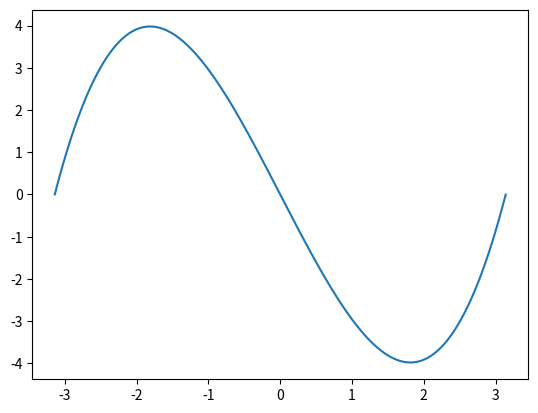

This chart was generated by the following Python code:
import numpy as np
from scipy import integrate
import matplotlib.pyplot as plt


print('Se utiliza la relación de parseval, y en particular, la igualdad de la integral de la ecuación (26) de la solución de la parte teórica')
def funcionParseval(x):
	return (1/np.pi)*(((1/12)*(x**3 - (((np.pi)**2) * x) ))**2)

integral, error = integrate.quad(funcionParseval, -np.pi, np.pi)

print('Integral numérica: ', integral, 'error: ', error)

print('Valor exacto', np.pi**6/945)

print('Error numérico contra exacto', np.abs(integral - np.pi**6/945))

t = np.linspace(-np.pi, np.pi, 10000)
signal = t**2 - np.average(t**2)

frecuencies = np.fft.fftfreq(len(signal), d = t[1] - t[0])

fourierTransform = (np.fft.fft(signal) * 2) 

fourierTransform[frecuencies > 0] = (1/(2*np.pi*frecuencies[frecuencies > 0]*(1j)))*fourierTransform[frecuencies > 0]

fourierTransform = fourierTransform * (frecuencies > 0) 

bn = (np.sum(np.real(fourierTransform))/16) 


plt.plot(t, np.real(np.fft.ifft(fourierTransform)) )
#plt.plot(t, t**3/3 -np.average(t**2)*t , color = 'red')
plt.show()